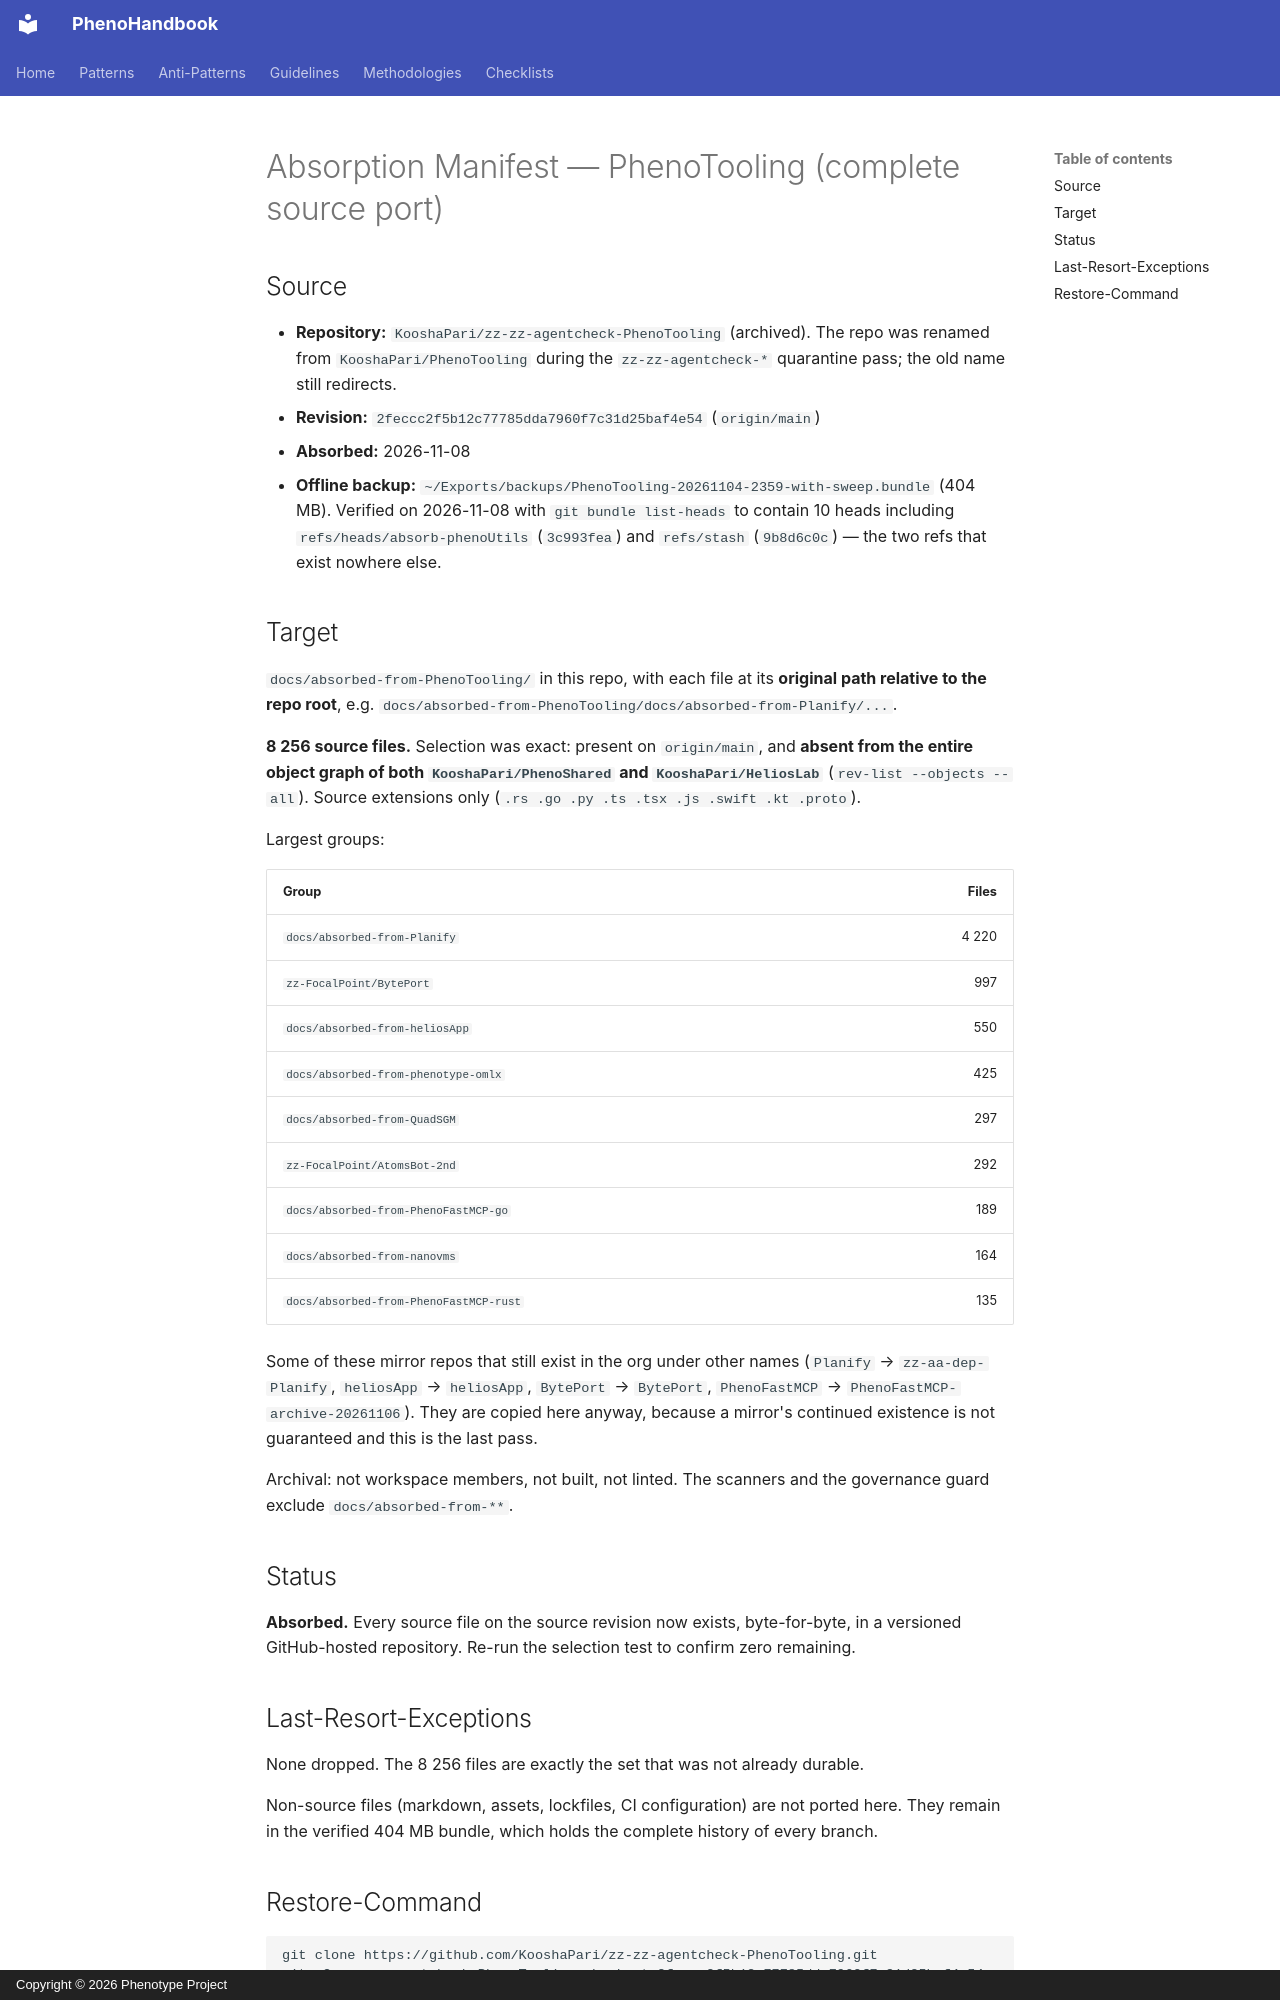

repository: KooshaPari/PhenoShared · page: absorbed-from-PhenoTooling/ABSORPTION/index.html · generator: mkdocs · copyright: Copyright © 2026 Phenotype Project

# Absorption Manifest — PhenoTooling (complete source port)

## Source

- **Repository:** `KooshaPari/zz-zz-agentcheck-PhenoTooling` (archived). The repo was renamed from
  `KooshaPari/PhenoTooling` during the `zz-zz-agentcheck-*` quarantine pass; the old name still redirects.
- **Revision:** `2feccc2f5b12c77785dda7960f7c31d25baf4e54` (`origin/main`)
- **Absorbed:** 2026-11-08
- **Offline backup:** `~/Exports/backups/PhenoTooling-20261104-2359-with-sweep.bundle` (404 MB). Verified on
  2026-11-08 with `git bundle list-heads` to contain 10 heads including `refs/heads/absorb-phenoUtils`
  (`3c993fea`) and `refs/stash` (`9b8d6c0c`) — the two refs that exist nowhere else.

## Target

`docs/absorbed-from-PhenoTooling/` in this repo, with each file at its **original path relative to the repo root**,
e.g. `docs/absorbed-from-PhenoTooling/docs/absorbed-from-Planify/...`.

**8 256 source files.** Selection was exact: present on `origin/main`, and **absent from the entire object graph of
both `KooshaPari/PhenoShared` and `KooshaPari/HeliosLab`** (`rev-list --objects --all`). Source extensions only
(`.rs .go .py .ts .tsx .js .swift .kt .proto`).

Largest groups:

| Group | Files |
|---|---:|
| `docs/absorbed-from-Planify` | 4 220 |
| `zz-FocalPoint/BytePort` | 997 |
| `docs/absorbed-from-heliosApp` | 550 |
| `docs/absorbed-from-phenotype-omlx` | 425 |
| `docs/absorbed-from-QuadSGM` | 297 |
| `zz-FocalPoint/AtomsBot-2nd` | 292 |
| `docs/absorbed-from-PhenoFastMCP-go` | 189 |
| `docs/absorbed-from-nanovms` | 164 |
| `docs/absorbed-from-PhenoFastMCP-rust` | 135 |

Some of these mirror repos that still exist in the org under other names (`Planify` → `zz-aa-dep-Planify`,
`heliosApp` → `heliosApp`, `BytePort` → `BytePort`, `PhenoFastMCP` → `PhenoFastMCP-archive-20261106`). They are
copied here anyway, because a mirror's continued existence is not guaranteed and this is the last pass.

Archival: not workspace members, not built, not linted. The scanners and the governance guard exclude
`docs/absorbed-from-**`.

## Status

**Absorbed.** Every source file on the source revision now exists, byte-for-byte, in a versioned GitHub-hosted
repository. Re-run the selection test to confirm zero remaining.

## Last-Resort-Exceptions

None dropped. The 8 256 files are exactly the set that was not already durable.

Non-source files (markdown, assets, lockfiles, CI configuration) are not ported here. They remain in the verified
404 MB bundle, which holds the complete history of every branch.
